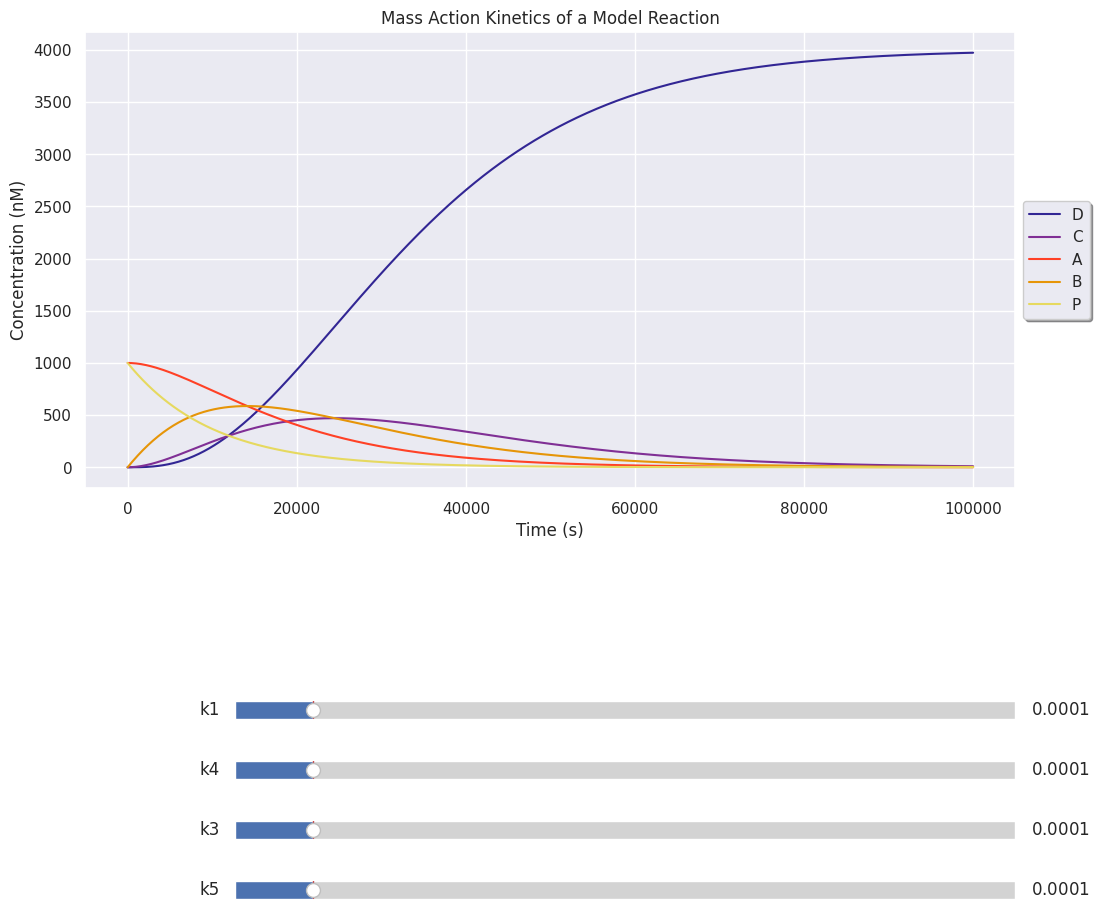
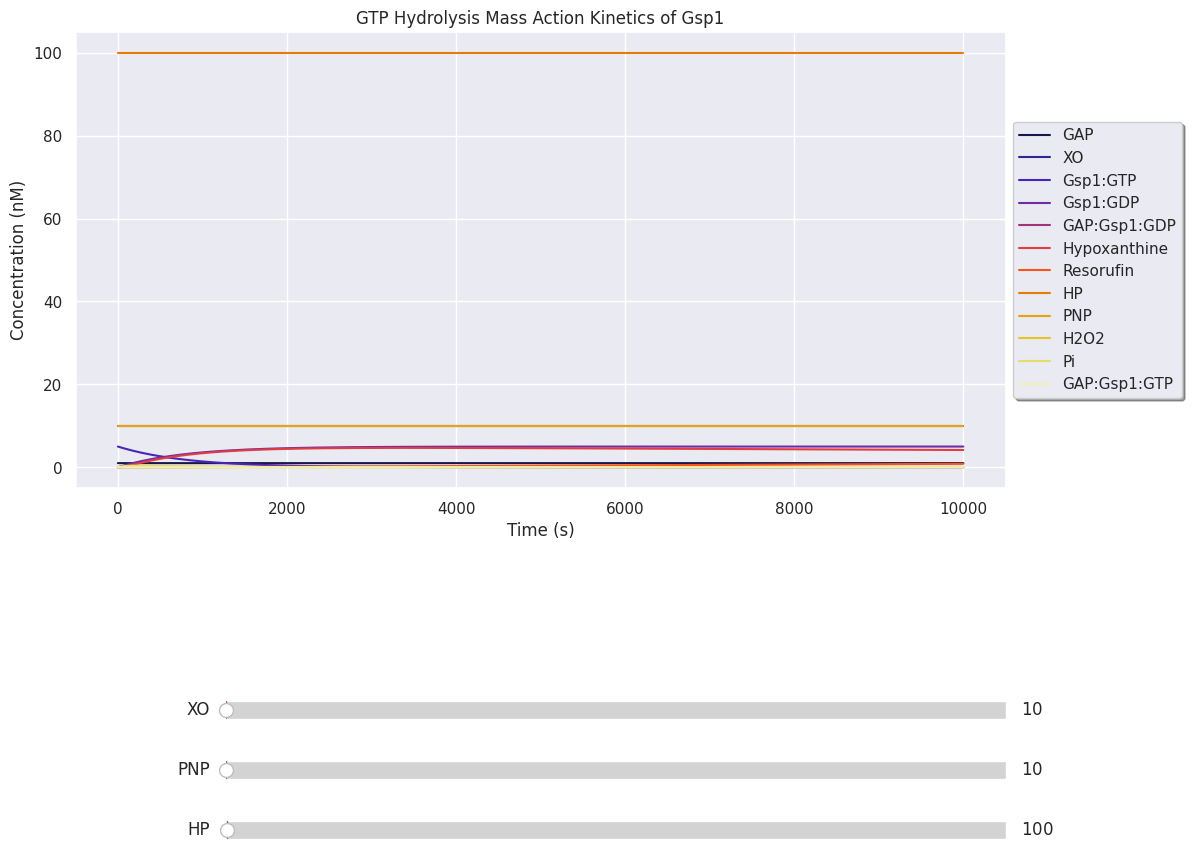

Write Python code to recreate these figures, in order.
%matplotlib osx
import re
import numpy as np
import seaborn as sns
sns.set()
from scipy.integrate import odeint
from collections import OrderedDict
from matplotlib import pyplot as plt
from matplotlib.widgets import Slider
from scipy.integrate import odeint

class ChemicalReactionNetwork:
    def __init__(self, mass_action_dict: dict, michaelis_menten_dict: dict, initial_concentrations: dict, time: np.ndarray):
        characters = {'*', '->', '+', '<->'}
        self.species = list(set([specie for specie in sum([i.split(' ') for i in {**mass_action_dict, **michaelis_menten_dict}.keys()], []) if specie not in characters and not specie.isnumeric()]))
        self.mass_action_reactions = self._parse_mass_action(mass_action_dict, self.species) if len(mass_action_dict) > 0 else []
        self.michaelis_menten_reactions = self._parse_michaelis_menten(michaelis_menten_dict, self.species) if len(michaelis_menten_dict) > 0 else []
        self.time = time
        self.initial_concentrations = dict([(specie, 1e-50) if specie not in initial_concentrations.keys() else (specie, initial_concentrations[specie]) for specie in self.species])
        self.concentrations = None

    def _parse_mass_action(self, mass_action_dict: dict, species: list):
        mass_action_reactions = []
        for reaction, rates in mass_action_dict.items():
            rate_name, rate_constant = list(rates.items())[0]
            B, A = np.zeros(len(species)), np.zeros(len(species))
            _substrates, _products = reaction.split('->')
            _substrates, _products = [re.sub(re.compile(r'\s+'), '', sub).split('*') for sub in _substrates.split('+')], [re.sub(re.compile(r'\s+'), '', prod).split('*') for prod in _products.split('+')]
            for _substrate in _substrates:
                substrate = _substrate[1] if len(_substrate) == 2 else _substrate[0]
                stoichiometry_coeff = int(_substrate[0]) if len(_substrate) == 2 else 1
                A[species.index(substrate)] = stoichiometry_coeff
            for _product in _products:
                if _product == ['0']:
                    continue
                product = _product[1] if len(_product) == 2 else _product[0]
                stoichiometry_coeff = int(_product[0]) if len(_product) == 2 else 1
                B[species.index(product)] = stoichiometry_coeff
            mass_action_reactions.append(Reaction(reaction ,B - A, A, rate_name, rate_constant))
        return mass_action_reactions

    def _parse_michaelis_menten(self, michaelis_menten_dict: dict, species: list):
        michaelis_menten_reactions = []
        for reaction, rates in michaelis_menten_dict.items():
            michaelis_constant_keys = list(rates.keys())
            michaelis_constant_keys.sort()
            Km_key, kcat_key = michaelis_constant_keys

            _substrates, _products = reaction.split('->')
            _substrates, _products = [re.sub(re.compile(r'\s+'), '', sub).split('*') for sub in _substrates.split('+')], [re.sub(re.compile(r'\s+'), '', prod).split('*') for prod in _products.split('+')]
            substrates, substrate_stoichiometries, products, product_stoichiometries = [], [], [], []
            for _substrate in _substrates:
                substrate = _substrate[1] if len(_substrate) == 2 else _substrate[0]
                substrates.append(substrate)
                stoichiometry_coeff = int(_substrate[0]) if len(_substrate) == 2 else 1
                substrate_stoichiometries.append(stoichiometry_coeff)
            for _product in _products:
                product = _product[1] if len(_product) == 2 else _product[0]
                products.append(product)
                stoichiometry_coeff = int(_product[0]) if len(_product) == 2 else 1
                product_stoichiometries.append(stoichiometry_coeff)

                    
            enzyme = list(set(substrates).intersection(set(products)))[0]
            substrate = list(set(substrates) - set([enzyme]))[0]
            product = list(set(products) - set([enzyme]))[0]
            substrate_index, enzyme_index, product_index = species.index(substrate), species.index(enzyme), species.index(product)
            substrate_stoichiometry, product_stoichiometry = substrate_stoichiometries[substrates.index(substrate)], product_stoichiometries[products.index(product)]
            michaelis_menten_reactions.append(MichaelisMentenReaction(reaction, substrate_index, substrate_stoichiometry, product_index, product_stoichiometry, enzyme_index, rates[kcat_key], kcat_key, rates[Km_key], Km_key))
        return michaelis_menten_reactions

    def integrate(self):
        N = np.vstack([reaction.N for reaction in self.mass_action_reactions]) if len(self.mass_action_reactions) > 0 else np.array([])
        A = np.vstack([reaction.A for reaction in self.mass_action_reactions]) if len(self.mass_action_reactions) > 0 else np.array([])
        K = np.diag(np.array([reaction.rate for reaction in self.mass_action_reactions])) if len(self.mass_action_reactions) > 0 else np.array([])
        initial_values = np.array([self.initial_concentrations[specie] for specie in self.species])

        def ODEs(concentrations: np.ndarray, time: np.ndarray, N: np.ndarray, A: np.ndarray, K: np.ndarray, michaelis_menten_reactions):
            mass_action_rates = np.dot(N.T, np.dot(K, np.prod(np.power(concentrations, A), axis=1))) if len(N) > 0 else np.zeros(len(concentrations))
            michaelis_menten_rates = np.sum([reaction.compute_velocity(concentrations) for reaction in michaelis_menten_reactions], axis=0) if len(michaelis_menten_reactions) > 0 else np.zeros(len(concentrations))
            return mass_action_rates + michaelis_menten_rates 

        self.concentrations = odeint(ODEs, initial_values, self.time, args=(N, A, K, self.michaelis_menten_reactions))

    def update_parameter(self, param_name: str, new_value: float):
        if param_name in self.initial_concentrations.keys():
            self.initial_concentrations[param_name] = new_value

        elif param_name in set([reaction.rate_name for reaction in self.mass_action_reactions]):
            for reaction in self.mass_action_reactions:
                if param_name == reaction.rate_name:
                    reaction.rate = new_value

        elif param_name in set(sum([[reaction.kcat_name, reaction.Km_name] for reaction in self.michaelis_menten_reactions], [])):
            for reaction in self.michaelis_menten_reactions:
                if param_name == reaction.kcat_name:
                    reaction.kcat = new_value 
                elif param_name == reaction.Km_name:
                    reaction.Km = new_value

class Reaction:
    def __init__(self, scheme: str, N: np.ndarray, A: np.ndarray, rate_name: str, rate: float):
        self.scheme = scheme
        self.N = N
        self.A = A
        self.rate_name = rate_name
        self.rate = rate

class MichaelisMentenReaction:
    def __init__(self, scheme: str, substrate_ind: int, substrate_stoichiometry: int, product_ind: int, product_stoichiometry: int, enzyme_ind: int, kcat: float, kcat_name: str, Km: float, Km_name: str):
        self.scheme = scheme
        self.substrate_ind, self.substrate_stoichiometry = int(substrate_ind), substrate_stoichiometry
        self.product_ind, self.product_stoichiometry = int(product_ind), product_stoichiometry
        self.enzyme_ind = int(enzyme_ind)
        self.kcat, self.kcat_name = kcat, kcat_name
        self.Km, self.Km_name = Km, Km_name

    def compute_velocity(self, concentrations: np.ndarray):
        rates = np.zeros(len(concentrations))
        velocity = (self.kcat * concentrations[self.enzyme_ind] * concentrations[self.substrate_ind]) / (self.Km + concentrations[self.substrate_ind])
        rates[self.substrate_ind] = self.substrate_stoichiometry * -velocity
        rates[self.product_ind] = self.product_stoichiometry * velocity
        return rates

def process_reaction_dict(reaction_dict: dict):
    """
    Splits reversible reactions into elementary reactions.
    """
    updated_reaction_dict = {}
    for reaction in reaction_dict.keys():
        if '<->' in reaction:
            forward_constant, reverse_constant = reaction_dict[reaction].keys()
            split = reaction.split(' ')
            split[split.index('<->')] = '->'
            _forward, _reverse = split, split
            forward, reverse = ' '.join(_forward), ' '.join(_reverse[::-1])
            updated_reaction_dict[forward] = OrderedDict({forward_constant: reaction_dict[reaction][forward_constant]})
            updated_reaction_dict[reverse] = OrderedDict({reverse_constant: reaction_dict[reaction][reverse_constant]})
        else:
            updated_reaction_dict[reaction] = reaction_dict[reaction]
    return updated_reaction_dict
    
def _initialize_plot(plot_kwargs: dict, sliders: set, figsize: tuple):
    fig, ax = plt.subplots(figsize=figsize)
    plt.subplots_adjust(bottom=0.5)
    slider_dict = {}
    for ind, slider in enumerate(sliders):
        _ax = plt.axes([0.25, 0.3 - (0.05 * ind), 0.65, 0.03])
        slider_dict[slider] = Slider(ax=_ax, label=slider, valmin=plot_kwargs[slider]['min'], valmax=plot_kwargs[slider]['max'], valinit=plot_kwargs[slider]['start'], valstep=plot_kwargs[slider]['stepsize'])
    return fig, ax, slider_dict

def plot(reaction_network, plot_kwargs: dict):
    figsize = (8,8) if 'figsize' not in plot_kwargs.keys() else plot_kwargs['figsize']
    title = 'Mass Action Kinetics' if 'title' not in plot_kwargs.keys() else plot_kwargs['title']
    xlabel = 'Time (s)' if 'xlabel' not in plot_kwargs.keys() else plot_kwargs['xlabel']
    ylabel = 'Concentration (nM)' if 'ylabel' not in plot_kwargs.keys() else plot_kwargs['ylabel']
    fontsize = 12 if 'fontsize' not in plot_kwargs.keys() else plot_kwargs['fontsize']
    colormap = None if 'colormap' not in plot_kwargs.keys() else list(sns.color_palette(plot_kwargs['colormap'], n_colors=len(reaction_network.species)).as_hex())

    ma_params = set([x.rate_name for x in reaction_network.mass_action_reactions]) if reaction_network.mass_action_reactions else set()
    mm_params = set(sum([[x.kcat_name, x.Km_name] for x in reaction_network.michaelis_menten_reactions], []))
    sliders = set(plot_kwargs.keys()).intersection(set(reaction_network.species) | ma_params | mm_params)

    fig, ax, slider_dict = _initialize_plot(plot_kwargs, sliders, figsize)
    plot = ax.plot(np.vstack([reaction_network.time] * len(reaction_network.species)).T, reaction_network.concentrations, label=reaction_network.species)
    for i,j in enumerate(ax.lines):
        j.set_color(colormap[i])

    leg = ax.legend(fancybox=True, shadow=True, loc='center left', bbox_to_anchor=(1, 0.5))
    ax.set_title(title, fontsize=fontsize)
    ax.set_xlabel(xlabel, fontsize=fontsize)
    ax.set_ylabel(ylabel, fontsize=fontsize)

    lined = {}  # Will map legend lines to original lines.
    for legline, origline in zip(leg.get_lines(), ax.get_lines()):
        legline.set_picker(True)  # Enable picking on the legend line.
        lined[legline] = origline

    def on_pick(event):
        legline = event.artist
        origline = lined[legline]
        visible = not origline.get_visible()
        origline.set_visible(visible)
        legline.set_alpha(1.0 if visible else 0.2)
        fig.canvas.draw()
    fig.canvas.mpl_connect('pick_event', on_pick)

    def update(val):
        for slider in sliders:
            reaction_network.update_parameter(slider, slider_dict[slider].val)
        reaction_network.integrate()
        for ind, line in enumerate(plot):
            line.set_ydata(reaction_network.concentrations[:, ind])
        fig.canvas.draw_idle()
    for slider in sliders:
        slider_dict[slider].on_changed(update)
    plt.show()

time = np.linspace(0,100000,500)
mass_action_dict = {'P -> A': OrderedDict({'k1': 0.0001}),
                    'A -> B': OrderedDict({'k3': 0.0001}),
                    'B -> C': OrderedDict({'k4': 0.0001}),
                    'C -> 2 * D': OrderedDict({'k5': 0.0001})}
michaelis_menten_dict = {}
initial_values = OrderedDict({'A': 1000, 'P': 1000})
plot_kwargs = {'title': 'Mass Action Kinetics of a Model Reaction',
                'xlabel': 'Time (s)',
                'ylabel': 'Concentration (nM)',
                'fontsize': 12,
                'figsize': (12,12),
                'colormap': 'CMRmap',
                'k1': {'min': 1e-50, 'max': 1e-3, 'start': 0.0001, 'stepsize': 1e-6},
                'k3': {'min': 1e-50, 'max': 1e-3, 'start': 0.0001, 'stepsize': 1e-6},
                'k4': {'min': 1e-50, 'max': 1e-3, 'start': 0.0001, 'stepsize': 1e-6},
                'k5': {'min': 1e-50, 'max': 1e-3, 'start': 0.0001, 'stepsize': 1e-6}}

mass_action_dict = process_reaction_dict(mass_action_dict)
reaction_network = ChemicalReactionNetwork(mass_action_dict, michaelis_menten_dict, initial_values, time)
concentrations = reaction_network.integrate()
plot(reaction_network, plot_kwargs)

time = np.linspace(0,10000,500)
characters = {'*', '->', '+', '<->'}
mass_action_dict = {'GAP + Gsp1:GTP <-> GAP:Gsp1:GTP': OrderedDict({'kon': 2.1e-2, 'koff': 150}),
                'GAP:Gsp1:GTP -> GAP:Gsp1:GDP + Pi': OrderedDict({'kchem_GAP': 9.2}), 
                'Gsp1:GTP -> Gsp1:GDP + Pi': OrderedDict({'kchem': 5.4e-5}),
                'GAP:Gsp1:GDP <-> GAP + Gsp1:GDP': OrderedDict({'koff_prime': 1000000, 'kon_prime': 10})}
michaelis_menten_dict = {'Pi + PNP -> Hypoxanthine + PNP': OrderedDict({'kcat_PNP': 57, 'Km_PNP': 45000}),
                'Hypoxanthine + XO -> H2O2 + XO': OrderedDict({'kcat_XO': 302, 'Km_XO': 151*1000*1000}),
                'H2O2 + HP -> Resorufin + HP': OrderedDict({'kcat_HP': 12.1, 'Km_HP': 2200})}
initial_values = OrderedDict({'GAP': 1,
                'Gsp1:GTP': 5,
                'PNP': 10, 'XO': 10, 'HP':100})
plot_kwargs = {'title': 'GTP Hydrolysis Mass Action Kinetics of Gsp1',
                'xlabel': 'Time (s)',
                'ylabel': 'Concentration (nM)',
                'fontsize': 12,
                'figsize': (12,12),
                'colormap': 'CMRmap',
                'PNP': {'min': 1e-50, 'max': 50000, 'start': 10, 'stepsize': 0.5},
                'XO': {'min': 1e-50, 'max': 50000, 'start': 10, 'stepsize': 0.5},
                'HP': {'min': 1e-50, 'max': 50000, 'start': 100, 'stepsize': 0.5}}

mass_action_dict = process_reaction_dict(mass_action_dict)
reaction_network = ChemicalReactionNetwork(mass_action_dict, michaelis_menten_dict, initial_values, time)
concentrations = reaction_network.integrate()
plot(reaction_network, plot_kwargs)

